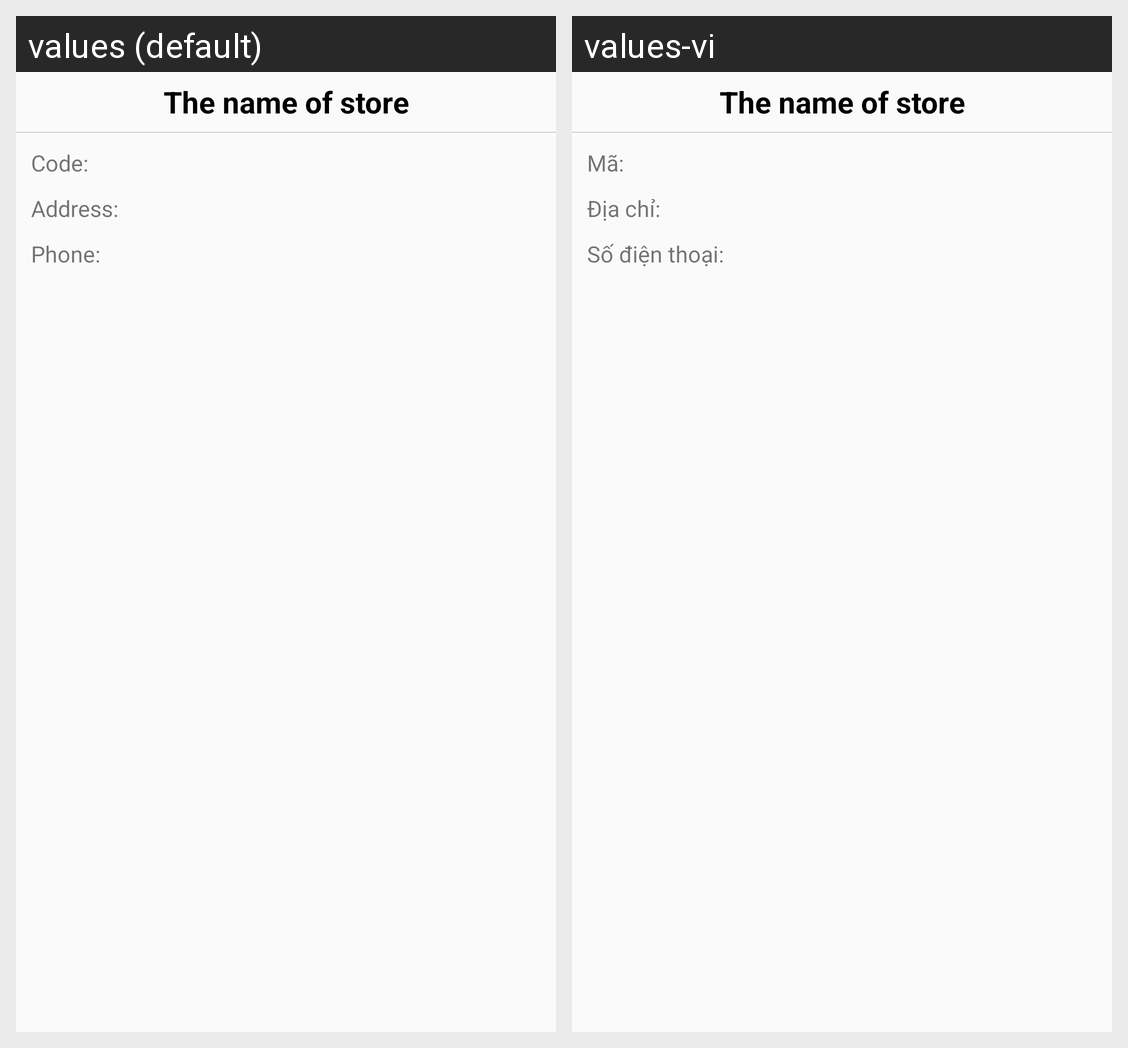

Here is an Android app screen in its default locale and in the app's own translations. Write out the translated-string differences for the strings that appear on this screen.
Android screen res/layout/dialog_store_location.xml rendered under 2 locales, left to right: values (default), values-vi. Device: Nexus 5 (rendered at 1080×1920; each locale shown at half size, 540×960, under a caption strip naming it); theme AppTheme.
Strings drawn on this screen, with the default value and each locale's value (text and hints the layout hard-codes, and strings that could not be matched under every locale, appear in the picture but are not listed):

dialog_store_code
  values: Code:
  values-vi: Mã:

dialog_store_address
  values: Address:
  values-vi: Địa chỉ:

dialog_store_phone
  values: Phone:
  values-vi: Số điện thoại:
